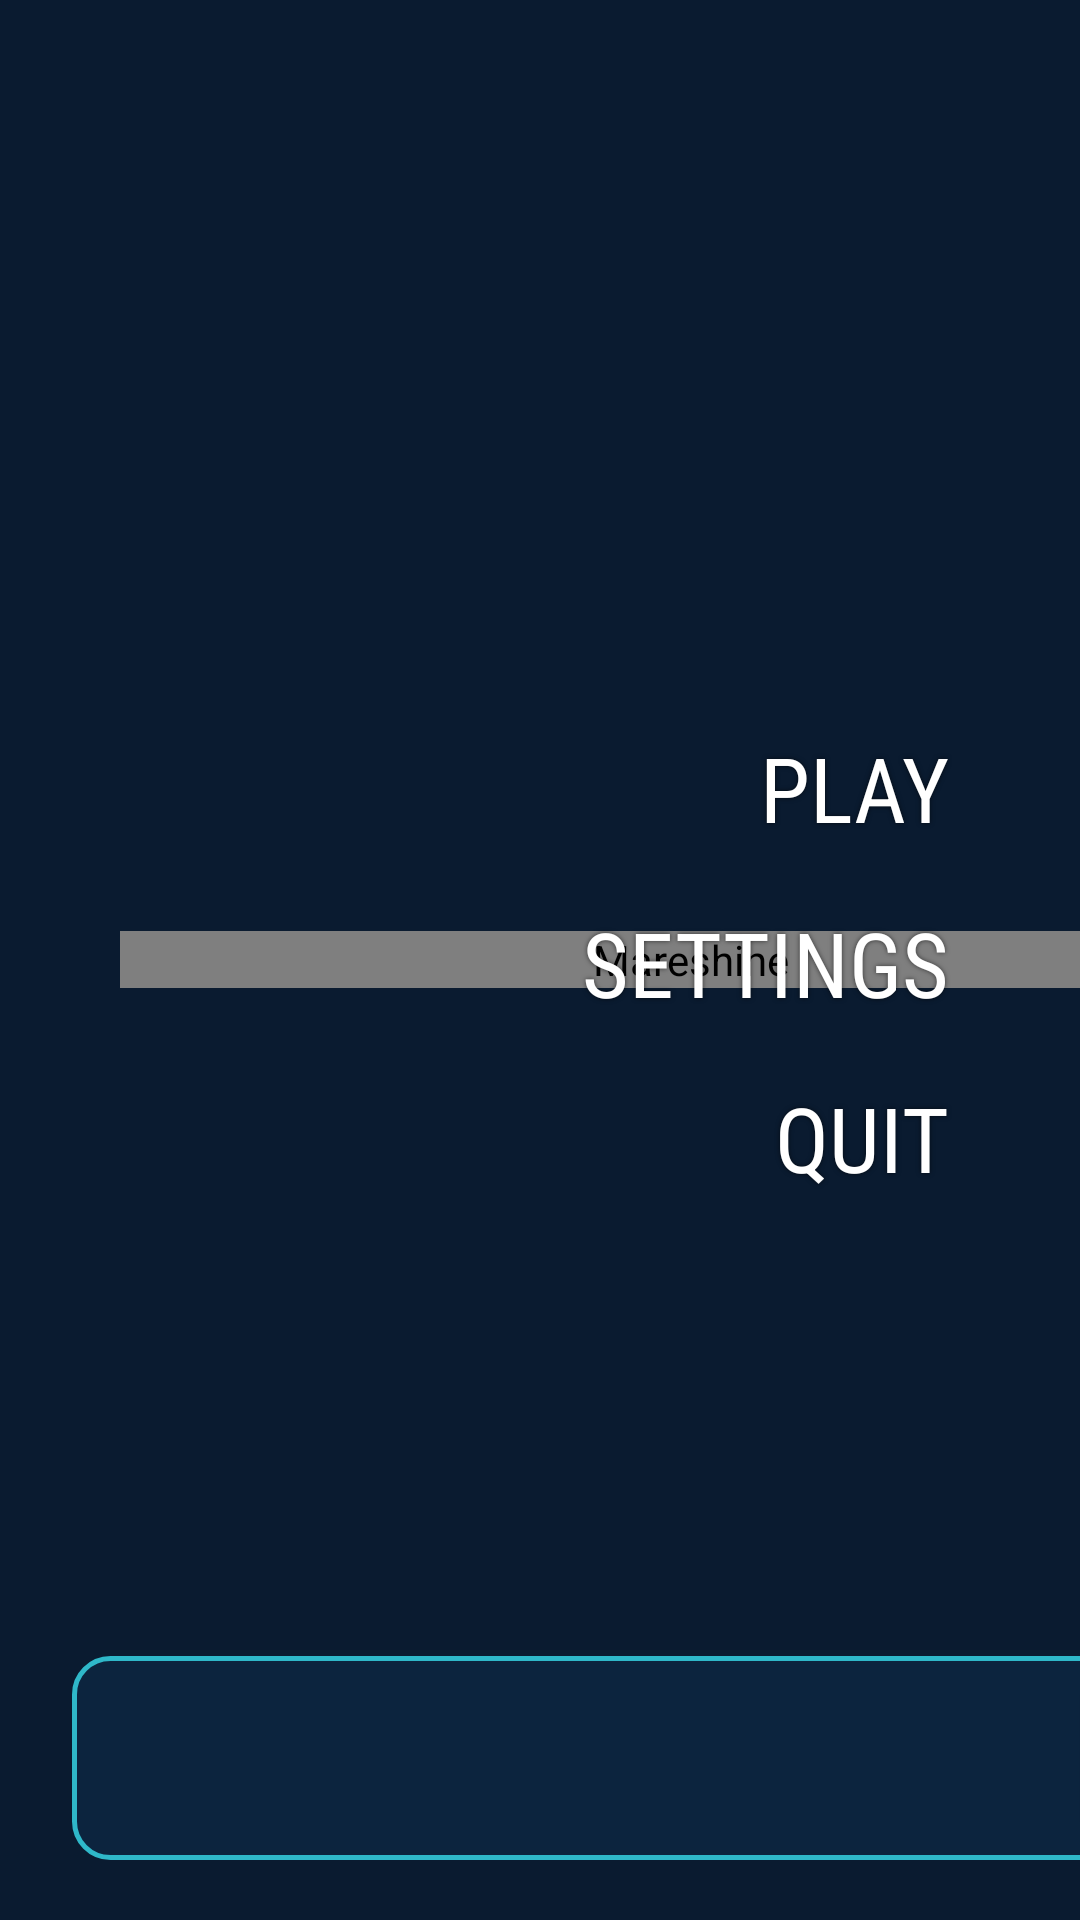

Layout XML and referenced resources for this Android screen:
<!-- AndroidManifest.xml: application theme android:Theme.NoTitleBar.Fullscreen -->
<!-- res/layout/activity_launcher.xml -->
<?xml version="1.0" encoding="utf-8"?>
<FrameLayout xmlns:android="http://schemas.android.com/apk/res/android"
    android:layout_width="match_parent"
    android:layout_height="match_parent"
    android:background="#0A1B30">

    
    <LinearLayout
        android:id="@+id/logoBox"
        android:layout_width="380dp"
        android:layout_height="wrap_content"
        android:layout_gravity="start|center_vertical"
        android:layout_marginStart="40dp"
        android:gravity="center_horizontal"
        android:orientation="vertical">

        <io.github.them3dium.mareshine.WinterLogoView
            android:id="@+id/ivLogo"
            android:layout_width="match_parent"
            android:layout_height="wrap_content"
            android:adjustViewBounds="true"
            android:contentDescription="Mareshine"
            android:src="@drawable/mareshine_logo" />

        
        <LinearLayout
            android:id="@+id/winterSwitches"
            android:layout_width="wrap_content"
            android:layout_height="wrap_content"
            android:layout_marginTop="4dp"
            android:orientation="vertical"
            android:visibility="gone">

            <LinearLayout
                android:id="@+id/winterRow"
                android:layout_width="wrap_content"
                android:layout_height="wrap_content"
                android:orientation="horizontal">

                <ImageView
                    android:id="@+id/winterMusic"
                    style="@style/WinterSwitch" />

                <ImageView
                    android:id="@+id/winterPrev"
                    style="@style/WinterSwitch"
                    android:layout_marginStart="10dp"
                    android:src="@drawable/winter_prev" />

                <ImageView
                    android:id="@+id/winterPlay"
                    style="@style/WinterSwitch"
                    android:layout_marginStart="10dp"
                    android:src="@drawable/winter_pause" />

                <ImageView
                    android:id="@+id/winterNext"
                    style="@style/WinterSwitch"
                    android:layout_marginStart="10dp"
                    android:src="@drawable/winter_next" />

                <ImageView
                    android:id="@+id/winterSnow"
                    style="@style/WinterSwitch"
                    android:layout_marginStart="10dp" />

                <ImageView
                    android:id="@+id/winterLights"
                    style="@style/WinterSwitch"
                    android:layout_marginStart="10dp" />
            </LinearLayout>

            <io.github.them3dium.mareshine.WinterTimeline
                android:id="@+id/winterTimeline"
                android:layout_width="match_parent"
                android:layout_height="24dp"
                android:layout_marginTop="4dp" />

            
            <ImageView
                android:id="@+id/winterFold"
                style="@style/WinterSwitch"
                android:layout_width="56dp"
                android:layout_height="28dp"
                android:layout_gravity="center_horizontal"
                android:background="@drawable/winter_fold"
                android:padding="3dp"
                android:src="@drawable/winter_collapse"
                android:tint="@color/winter_fold_tint" />
        </LinearLayout>
    </LinearLayout>

    
    <LinearLayout
        android:id="@+id/updateBadge"
        android:layout_width="wrap_content"
        android:layout_height="wrap_content"
        android:layout_gravity="top|start"
        android:layout_marginStart="24dp"
        android:layout_marginTop="20dp"
        android:background="@drawable/dl_badge"
        android:clickable="true"
        android:focusable="true"
        android:orientation="vertical"
        android:paddingStart="16dp"
        android:paddingTop="8dp"
        android:paddingEnd="16dp"
        android:paddingBottom="8dp"
        android:visibility="gone">

        <TextView
            android:id="@+id/updateBadgeText"
            android:layout_width="wrap_content"
            android:layout_height="wrap_content"
            android:duplicateParentState="true"
            android:fontFamily="sans-serif-condensed"
            android:textColor="@color/dl_badge_text"
            android:textSize="16sp" />

        <ProgressBar
            android:id="@+id/updateBadgeBar"
            style="?android:attr/progressBarStyleHorizontal"
            android:layout_width="match_parent"
            android:layout_height="3dp"
            android:layout_marginTop="6dp"
            android:duplicateParentState="true"
            android:max="1000"
            android:progress="1000"
            android:progressTint="@color/dl_gold" />
    </LinearLayout>

    <TextView
        android:id="@+id/tvVersion"
        android:layout_width="wrap_content"
        android:layout_height="wrap_content"
        android:layout_gravity="top|end"
        android:layout_marginTop="24dp"
        android:layout_marginEnd="40dp"
        android:fontFamily="sans-serif-condensed"
        android:shadowColor="#CC000000"
        android:shadowRadius="4"
        android:textColor="@color/dl_text"
        android:textSize="15sp" />

    
    <LinearLayout
        android:id="@+id/menu"
        android:layout_width="380dp"
        android:layout_height="wrap_content"
        android:layout_gravity="end|center_vertical"
        android:layout_marginEnd="24dp"
        android:orientation="vertical">

            <Button
                android:id="@+id/btnPlay"
                style="@style/DlMenuItem"
                android:text="PLAY" />

            
            <Button
                android:id="@+id/btnRestart"
                style="@style/DlMenuItem"
                android:text="RESTART"
                android:visibility="gone" />

            <Button
                android:id="@+id/btnSettings"
                style="@style/DlMenuItem"
                android:text="SETTINGS" />

            <Button
                android:id="@+id/btnQuit"
                style="@style/DlMenuItem"
                android:text="QUIT" />
    </LinearLayout>

    
    <LinearLayout
        android:layout_width="wrap_content"
        android:layout_height="wrap_content"
        android:layout_gravity="bottom|end"
        android:layout_marginEnd="40dp"
        android:layout_marginBottom="24dp"
        android:gravity="end"
        android:orientation="vertical">

        <TextView
            android:id="@+id/tvStatus"
            android:layout_width="wrap_content"
            android:layout_height="wrap_content"
            android:fontFamily="sans-serif-condensed"
            android:shadowColor="#CC000000"
            android:shadowRadius="4"
            android:textColor="@color/dl_ok"
            android:textSize="16sp" />

        <TextView
            android:id="@+id/tvDiscInfo"
            android:layout_width="wrap_content"
            android:layout_height="wrap_content"
            android:layout_marginTop="2dp"
            android:fontFamily="sans-serif-condensed"
            android:shadowColor="#CC000000"
            android:shadowRadius="4"
            android:textColor="@color/dl_dim"
            android:textSize="14sp" />
    </LinearLayout>

    
    <LinearLayout
        android:layout_width="wrap_content"
        android:layout_height="wrap_content"
        android:layout_gravity="bottom|start"
        android:layout_marginStart="24dp"
        android:layout_marginBottom="20dp"
        android:orientation="vertical">

    <LinearLayout
        android:id="@+id/panelShaders"
        android:layout_width="wrap_content"
        android:layout_height="wrap_content"
        android:layout_marginBottom="10dp"
        android:background="@drawable/dl_panel"
        android:gravity="center_vertical"
        android:orientation="horizontal"
        android:paddingStart="14dp"
        android:paddingTop="10dp"
        android:paddingEnd="18dp"
        android:paddingBottom="10dp"
        android:visibility="gone">

        <ProgressBar
            android:layout_width="22dp"
            android:layout_height="22dp"
            android:indeterminateTint="@color/dl_gold" />

        <TextView
            android:id="@+id/tvShaders"
            android:layout_width="wrap_content"
            android:layout_height="wrap_content"
            android:layout_marginStart="12dp"
            android:fontFamily="sans-serif-condensed"
            android:textColor="@color/dl_text"
            android:textSize="16sp" />
    </LinearLayout>

    
    <LinearLayout
        android:id="@+id/panelInfo"
        android:layout_width="520dp"
        android:layout_height="wrap_content"
        android:background="@drawable/dl_panel"
        android:orientation="vertical"
        android:padding="14dp">

        <TextView
            android:id="@+id/tvPath"
            android:layout_width="match_parent"
            android:layout_height="wrap_content"
            android:fontFamily="sans-serif-condensed"
            android:textColor="@color/dl_text"
            android:textSize="13sp" />

        <TextView
            android:id="@+id/tvDataDir"
            android:layout_width="match_parent"
            android:layout_height="wrap_content"
            android:layout_marginTop="6dp"
            android:fontFamily="sans-serif-condensed"
            android:textColor="@color/dl_dim"
            android:textSize="12sp" />

        <TextView
            android:id="@+id/tvProgress"
            android:layout_width="match_parent"
            android:layout_height="wrap_content"
            android:layout_marginTop="8dp"
            android:fontFamily="sans-serif-condensed"
            android:textColor="@color/dl_gold"
            android:textSize="14sp"
            android:visibility="gone" />

        <ProgressBar
            android:id="@+id/progressBar"
            style="?android:attr/progressBarStyleHorizontal"
            android:layout_width="match_parent"
            android:layout_height="wrap_content"
            android:layout_marginTop="6dp"
            android:max="100"
            android:progressTint="@color/dl_gold"
            android:visibility="gone" />
    </LinearLayout>
    </LinearLayout>

</FrameLayout>
<!-- resources referenced by this layout -->
<resources>
  <color name="dl_dim">#8FB4D4</color>
  <color name="dl_gold">#FFC531</color>
  <color name="dl_ok">#BFD98A</color>
  <color name="dl_text">#F4F8FF</color>
  <!-- drawable dl_panel (drawable) -->
  <?xml version="1.0" encoding="utf-8"?>
  <shape xmlns:android="http://schemas.android.com/apk/res/android" android:shape="rectangle">
      <corners android:radius="12dp" />
      <solid android:color="#E60D2540" />
      <stroke android:width="1.5dp" android:color="#2FB8C9" />
  </shape>
  <!-- drawable winter_collapse (drawable) -->
  <?xml version="1.0" encoding="utf-8"?>
  <vector xmlns:android="http://schemas.android.com/apk/res/android"
      android:width="24dp" android:height="24dp" android:viewportWidth="24" android:viewportHeight="24">
      <path android:strokeColor="#FFFFFFFF" android:strokeWidth="2.8" android:strokeLineCap="round"
          android:strokeLineJoin="round" android:fillColor="#00000000" android:pathData="M5,15.5 L12,8.5 L19,15.5" />
  </vector>
  <!-- drawable winter_fold (drawable) -->
  <?xml version="1.0" encoding="utf-8"?>
  <selector xmlns:android="http://schemas.android.com/apk/res/android">
      <item android:state_pressed="true">
          <shape android:shape="rectangle">
              <corners android:radius="18dp" />
              <solid android:color="#FFFFD45A" />
          </shape>
      </item>
      <item android:state_focused="true">
          <shape android:shape="rectangle">
              <corners android:radius="18dp" />
              <gradient android:angle="0" android:startColor="#CCFFB020" android:endColor="#F2FFD45A" />
          </shape>
      </item>
      <item android:drawable="@android:color/transparent" />
  </selector>
  <!-- drawable winter_next (drawable) -->
  <?xml version="1.0" encoding="utf-8"?>
  <vector xmlns:android="http://schemas.android.com/apk/res/android"
      android:width="24dp" android:height="24dp" android:viewportWidth="24" android:viewportHeight="24">
      <path android:fillColor="#FFFFFFFF" android:strokeColor="#FFFFFFFF" android:strokeWidth="1.5"
          android:strokeLineJoin="round" android:pathData="M5,5.5 L15.5,12 L5,18.5 Z" />
      <path android:fillColor="#FFFFFFFF" android:pathData="M17,5 L20,5 L20,19 L17,19 Z" />
  </vector>
  <!-- drawable winter_pause (drawable) -->
  <?xml version="1.0" encoding="utf-8"?>
  <vector xmlns:android="http://schemas.android.com/apk/res/android"
      android:width="24dp" android:height="24dp" android:viewportWidth="24" android:viewportHeight="24">
      <path android:fillColor="#FFFFFFFF" android:pathData="M6,5 L10,5 L10,19 L6,19 Z" />
      <path android:fillColor="#FFFFFFFF" android:pathData="M14,5 L18,5 L18,19 L14,19 Z" />
  </vector>
  <!-- drawable winter_prev (drawable) -->
  <?xml version="1.0" encoding="utf-8"?>
  <vector xmlns:android="http://schemas.android.com/apk/res/android"
      android:width="24dp" android:height="24dp" android:viewportWidth="24" android:viewportHeight="24">
      <path android:fillColor="#FFFFFFFF" android:strokeColor="#FFFFFFFF" android:strokeWidth="1.5"
          android:strokeLineJoin="round" android:pathData="M19,5.5 L8.5,12 L19,18.5 Z" />
      <path android:fillColor="#FFFFFFFF" android:pathData="M4,5 L7,5 L7,19 L4,19 Z" />
  </vector>
  <style name="WinterSwitch">
          <item name="android:layout_width">52dp</item>
          <item name="android:layout_height">44dp</item>
          <item name="android:background">@drawable/winter_switch</item>
          <item name="android:padding">9dp</item>
          <item name="android:scaleType">fitCenter</item>
          <item name="android:tint">@color/winter_switch_text</item>
          <item name="android:focusable">true</item>
          <item name="android:clickable">true</item>
      </style>
</resources>
